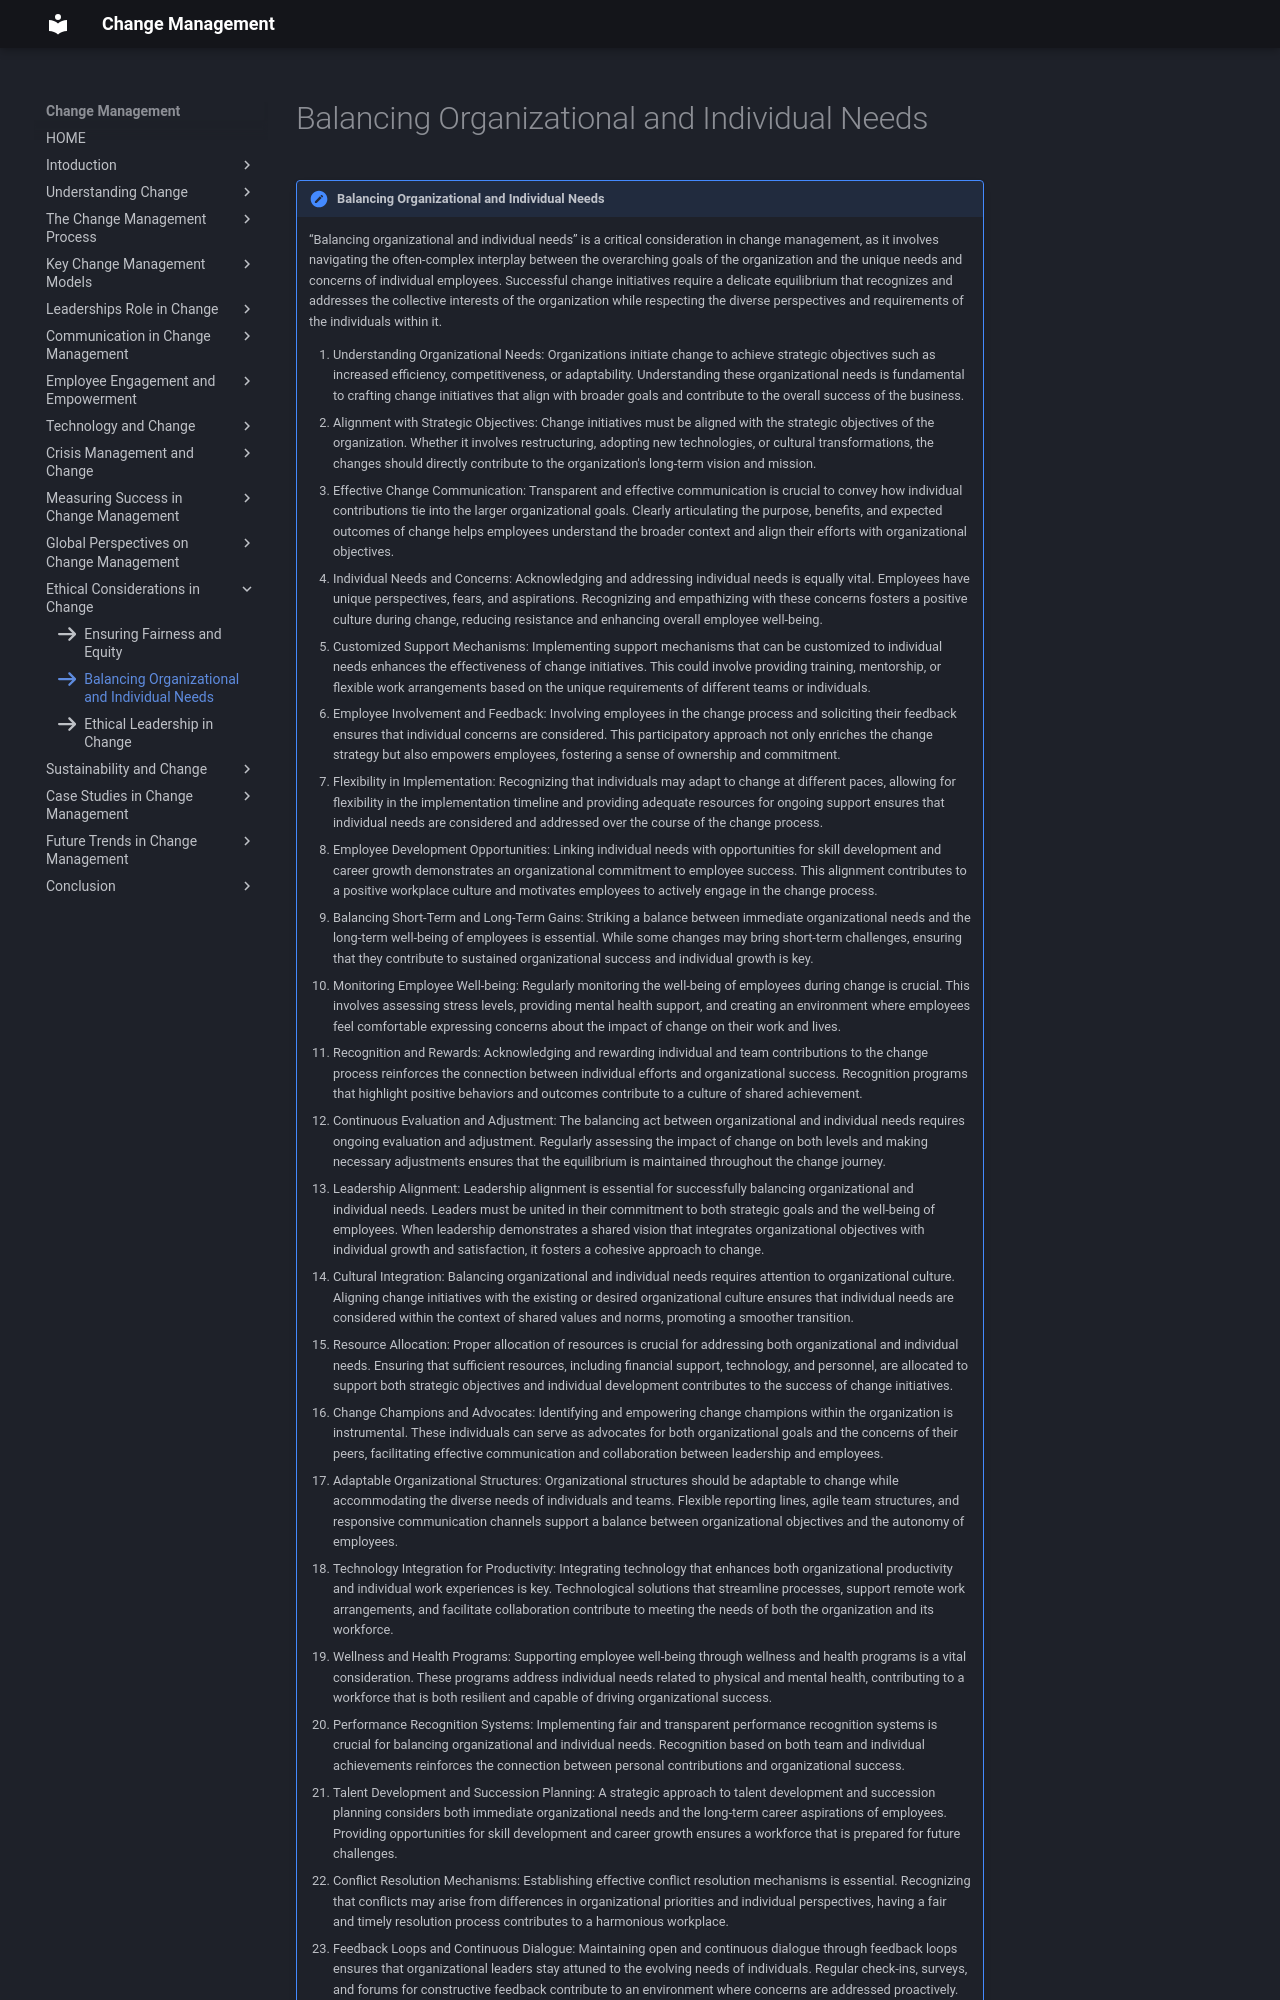

repository: omkarg419/change-management-documentation · page: chap_12/j2/index.html · generator: mkdocs

icon:fontawesome/solid/arrow-right

!!! note "Balancing Organizational and Individual Needs"

    “Balancing organizational and individual needs” is a critical consideration in change management, as it involves navigating the often-complex interplay between the overarching goals of the organization and the unique needs and concerns of individual employees. Successful change initiatives require a delicate equilibrium that recognizes and addresses the collective interests of the organization while respecting the diverse perspectives and requirements of the individuals within it.
